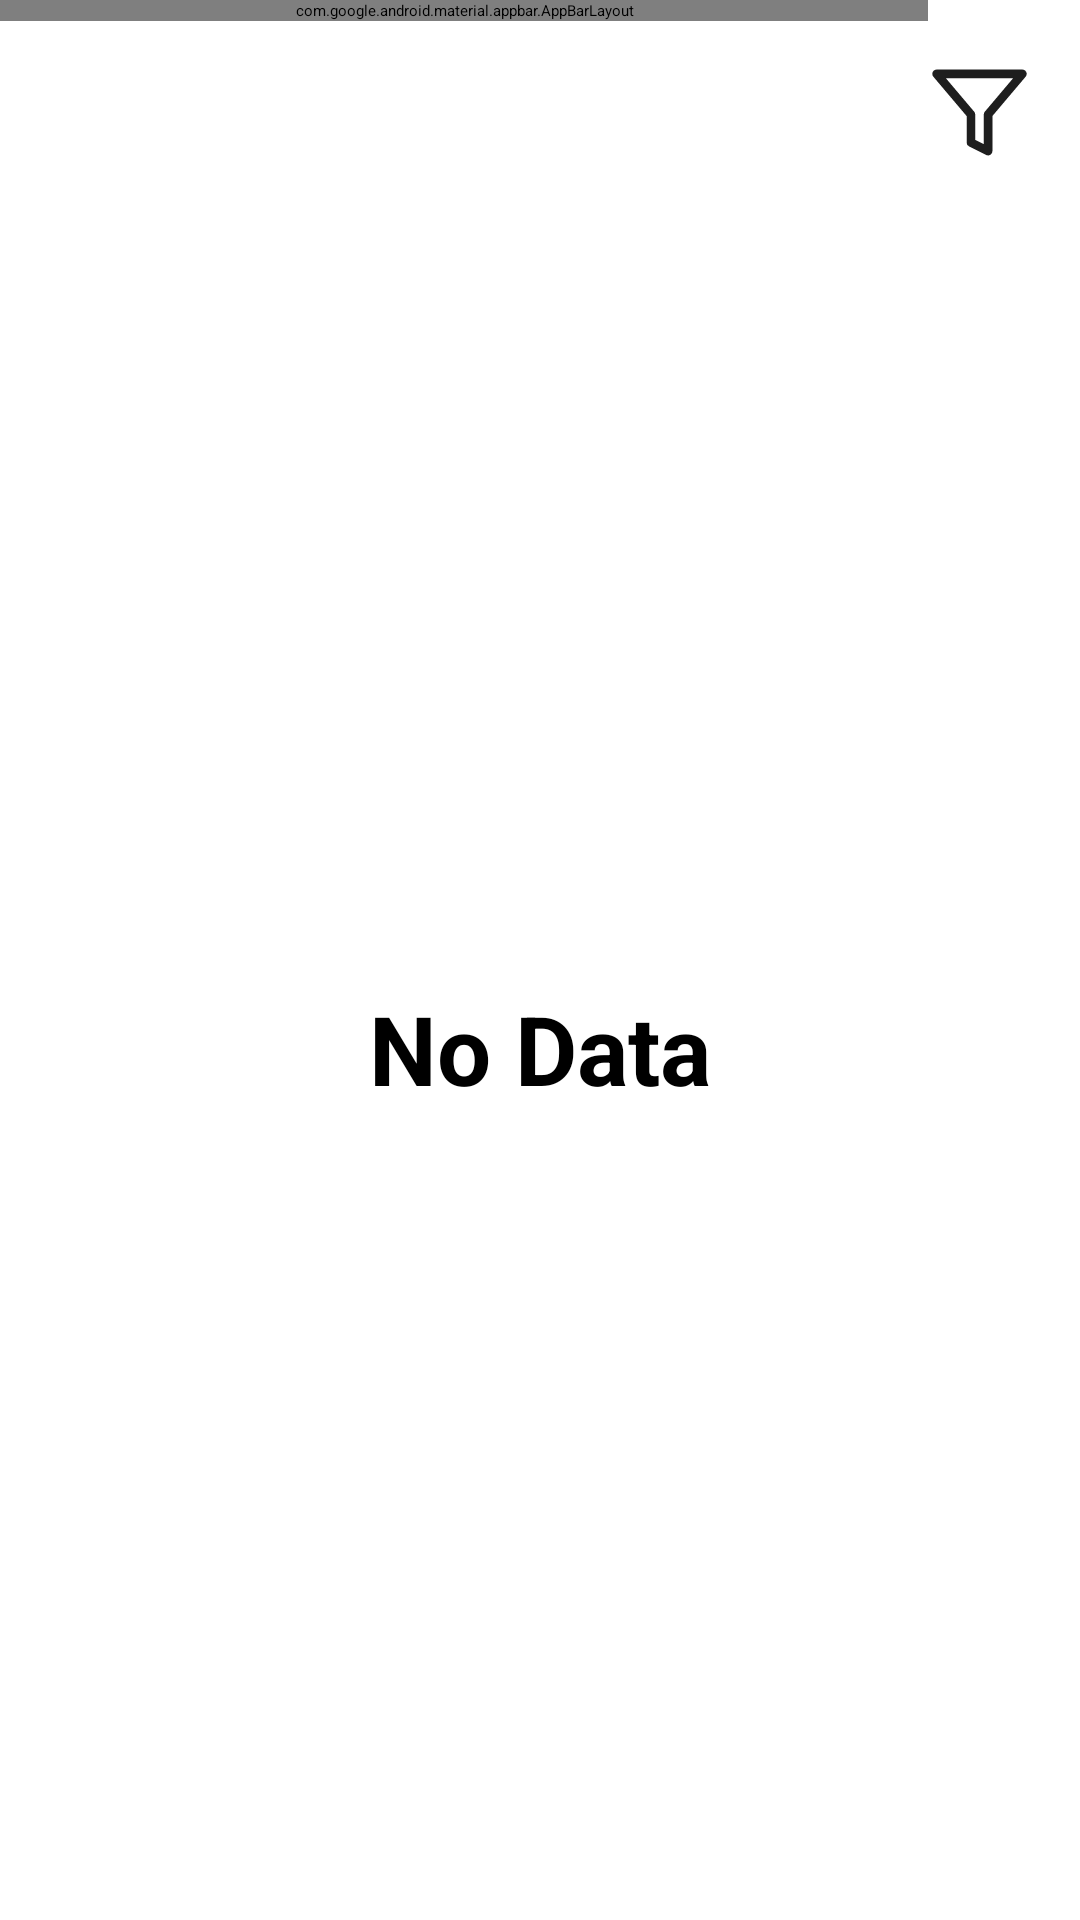

Android layout source for this screen:
<!-- AndroidManifest.xml: application theme Theme.SplashScreen.Genshin -->
<!-- res/layout/fragment_artifacts.xml -->
<?xml version="1.0" encoding="utf-8"?>
<androidx.constraintlayout.widget.ConstraintLayout xmlns:android="http://schemas.android.com/apk/res/android"
    xmlns:app="http://schemas.android.com/apk/res-auto"
    xmlns:tools="http://schemas.android.com/tools"
    android:layout_width="match_parent"
    android:layout_height="match_parent"
    tools:context=".ui.artifacts.ArtifactsFragment">
    <include
        android:id="@+id/search_appbar"
        layout="@layout/search_header"
        android:layout_width="match_parent"
        android:layout_height="wrap_content" />

    <androidx.recyclerview.widget.RecyclerView
        android:visibility="gone"
        android:paddingBottom="@dimen/recycle_padding_bottom"
        android:id="@+id/artifacts"
        android:layout_width="match_parent"
        android:layout_height="0dp"
        android:background="?attr/colorOnPrimary"
        android:paddingTop="8dp"
        app:layoutManager="androidx.recyclerview.widget.GridLayoutManager"
        app:layout_constraintEnd_toEndOf="parent"
        app:layout_constraintStart_toStartOf="parent"
        app:layout_constraintTop_toBottomOf="@id/search_appbar"
        app:spanCount="2"
        tools:listitem="@layout/artifact_profile" />

    <TextView
        android:layout_width="match_parent"
        android:id="@+id/error_text"
        android:layout_marginHorizontal="@dimen/recycle_margin"
        android:layout_height="wrap_content"
        android:text="@string/no_data"
        app:layout_constraintEnd_toEndOf="parent"
        app:layout_constraintStart_toStartOf="parent"
        app:layout_constraintTop_toBottomOf="@id/search_appbar"
        app:layout_constraintBottom_toBottomOf="parent"
        android:textAlignment="center"
        style="@style/BigTitle"/>

    <include
        android:id="@+id/loader"
        android:visibility="gone"
        android:layout_width="200dp"
        android:layout_height="200dp"
        app:layout_constraintEnd_toEndOf="parent"
        app:layout_constraintStart_toStartOf="parent"
        app:layout_constraintTop_toBottomOf="@id/search_appbar"
        app:layout_constraintBottom_toBottomOf="parent"
        layout="@layout/loader" />
</androidx.constraintlayout.widget.ConstraintLayout>
<!-- res/layout/search_header.xml (included above) -->
<?xml version="1.0" encoding="utf-8"?>
<LinearLayout xmlns:android="http://schemas.android.com/apk/res/android"
    xmlns:app="http://schemas.android.com/apk/res-auto"
    android:layout_width="match_parent"
    android:layout_height="wrap_content"
    android:background="?attr/colorPrimaryVariant">

    <com.google.android.material.appbar.AppBarLayout
        android:id="@+id/app_bar"
        android:layout_width="0dp"
        android:layout_height="wrap_content"
        android:layout_weight=".90"
        android:background="?attr/colorPrimaryVariant"
        app:layout_constraintEnd_toStartOf="@+id/filter_btn"
        app:layout_constraintStart_toStartOf="parent"
        app:layout_constraintTop_toTopOf="parent">

        <androidx.appcompat.widget.SearchView
            android:id="@+id/search_bar"
            style="@style/Widget.AppCompat.SearchView.person"
            android:theme="@style/TextAppearance.Material3.SearchBar.MyTitle"
            android:layout_width="match_parent"
            android:layout_height="wrap_content"
            android:layout_marginVertical="16dp"
            android:layout_marginStart="16dp"
            android:layout_marginEnd="16dp"
            app:closeIcon="@drawable/close_24"
            app:iconifiedByDefault="false"
            app:queryHint="@string/search"
            app:queryBackground="@null"
            app:searchIcon="@drawable/search_24" />
    </com.google.android.material.appbar.AppBarLayout>

    <ImageView
        android:id="@+id/filter_btn"
        android:layout_width="0dp"
        android:layout_height="43dp"
        android:layout_marginTop="16dp"
        android:layout_marginEnd="16dp"
        android:layout_weight=".10"
        android:backgroundTintMode="multiply"
        android:contentDescription="@string/filter"
        android:src="@drawable/filter"
        app:layout_constraintBottom_toBottomOf="parent"
        app:layout_constraintStart_toEndOf="@+id/app_bar"
        app:layout_constraintTop_toTopOf="parent"
        app:tint="?attr/colorPrimaryFixed" />
</LinearLayout>
<!-- res/layout/artifact_profile.xml (included above) -->
<?xml version="1.0" encoding="utf-8"?>
<androidx.constraintlayout.widget.ConstraintLayout xmlns:android="http://schemas.android.com/apk/res/android"
    xmlns:app="http://schemas.android.com/apk/res-auto"
    android:layout_width="match_parent"
    android:layout_height="wrap_content"
    android:paddingBottom="@dimen/recycle_element_margin">

    <com.google.android.material.card.MaterialCardView
        android:layout_width="wrap_content"
        android:layout_height="wrap_content"
        app:cardCornerRadius="@dimen/profile_radius"
        app:layout_constraintEnd_toEndOf="parent"
        app:layout_constraintStart_toStartOf="parent"
        app:layout_constraintTop_toTopOf="parent"
        app:strokeWidth="0dp">

        <androidx.constraintlayout.widget.ConstraintLayout
            android:layout_width="wrap_content"
            android:layout_height="wrap_content"
            android:layout_gravity="center"
            android:background="?attr/colorPrimary"
            android:padding="10dp">

            <com.google.android.material.card.MaterialCardView
                app:strokeWidth="0dp"
                android:id="@+id/artifact_block"
                android:layout_width="wrap_content"
                android:layout_height="wrap_content"
                app:cardCornerRadius="@dimen/profile_radius"
                app:layout_constraintEnd_toEndOf="parent"
                app:layout_constraintStart_toStartOf="parent"
                android:backgroundTint="?attr/colorPrimary"
                app:layout_constraintTop_toTopOf="parent">

                <ImageView
                    android:id="@+id/artifact"
                    android:layout_width="@dimen/image_size"
                    android:layout_height="@dimen/image_size"
                    android:contentDescription="@string/profile"
                    android:maxHeight="@dimen/image_size"
                    android:src="@drawable/question_mark" />
            </com.google.android.material.card.MaterialCardView>

            <ImageView
                android:id="@+id/stars"
                android:layout_width="@dimen/stars_image_width"
                android:layout_height="@dimen/starts_image_height"
                android:contentDescription="@string/stars"
                android:paddingTop="6dp"
                android:src="@drawable/five_stars"
                app:layout_constraintEnd_toEndOf="parent"
                app:layout_constraintStart_toStartOf="parent"
                app:layout_constraintTop_toBottomOf="@+id/artifact_block" />

            <TextView
                android:id="@+id/name"
                android:layout_width="@dimen/image_size"
                android:layout_height="80dp"
                android:paddingTop="6dp"
                android:paddingBottom="12dp"
                android:text="@string/no_data"
                android:textSize="@dimen/default_text_size"
                android:textStyle="bold"
                android:gravity="center"
                app:layout_constraintEnd_toEndOf="parent"
                app:layout_constraintStart_toStartOf="parent"
                app:layout_constraintTop_toBottomOf="@+id/stars" />


        </androidx.constraintlayout.widget.ConstraintLayout>
    </com.google.android.material.card.MaterialCardView>
</androidx.constraintlayout.widget.ConstraintLayout>
<!-- res/layout/loader.xml (included above) -->
<?xml version="1.0" encoding="utf-8"?>
<ImageView
    xmlns:android="http://schemas.android.com/apk/res/android"
    android:layout_width="200dp"
    android:layout_height="200dp"
    android:src="@drawable/big_loading_animation"
    android:contentDescription="@string/loader" />
<!-- resources referenced by this layout -->
<resources>
  <dimen name="default_text_size">16sp</dimen>
  <dimen name="image_size">150dp</dimen>
  <dimen name="profile_radius">15dp</dimen>
  <dimen name="recycle_element_margin">20dp</dimen>
  <dimen name="recycle_margin">16dp</dimen>
  <dimen name="recycle_padding_bottom">80dp</dimen>
  <dimen name="stars_image_width">80dp</dimen>
  <dimen name="starts_image_height">20dp</dimen>
  <!-- drawable big_loading_animation (drawable) -->
  <?xml version="1.0" encoding="utf-8"?>
  <layer-list xmlns:android="http://schemas.android.com/apk/res/android">
      <item android:gravity="center">
          <animated-rotate
              android:drawable="@drawable/big_loader"
              android:pivotX="50%"
              android:pivotY="50%"
              />
      </item>
  </layer-list>
  <!-- drawable filter: png bitmap (drawable, 687 bytes) -->
  <!-- drawable question_mark (drawable) -->
  <vector android:height="24dp" android:tint="?attr/colorPrimaryFixed"
      android:viewportHeight="24" android:viewportWidth="24"
      android:width="24dp" xmlns:android="http://schemas.android.com/apk/res/android">
      <path android:fillColor="?attr/colorPrimaryFixed" android:pathData="M11.07,12.85c0.77,-1.39 2.25,-2.21 3.11,-3.44c0.91,-1.29 0.4,-3.7 -2.18,-3.7c-1.69,0 -2.52,1.28 -2.87,2.34L6.54,6.96C7.25,4.83 9.18,3 11.99,3c2.35,0 3.96,1.07 4.78,2.41c0.7,1.15 1.11,3.3 0.03,4.9c-1.2,1.77 -2.35,2.31 -2.97,3.45c-0.25,0.46 -0.35,0.76 -0.35,2.24h-2.89C10.58,15.22 10.46,13.95 11.07,12.85zM14,20c0,1.1 -0.9,2 -2,2s-2,-0.9 -2,-2c0,-1.1 0.9,-2 2,-2S14,18.9 14,20z"/>
  </vector>
  <string name="filter" translatable="false">filter</string>
  <string name="loader" translatable="false">loader</string>
  <string name="no_data">No Data</string>
  <string name="profile" translatable="false">profile</string>
  <string name="search">Search</string>
  <string name="stars" translatable="false">stars</string>
  <style name="BigTitle" parent="Widget.AppCompat.TextView">
          <item name="fontFamily">Ubuntu</item>
          <item name="android:textSize">32sp</item>
          <item name="android:textColor">?attr/colorPrimaryFixed</item>
          <item name="android:textStyle">bold</item>
      </style>
  <style name="TextAppearance.Material3.SearchBar.MyTitle" parent="TextAppearance.Material3.SearchBar">
          <item name="android:textSize">@dimen/big_text_size</item>
          <item name="android:textColor">?attr/colorOnSecondary</item>
          <item name="android:editTextColor">@color/black</item>
          <item name="android:textColorHint">?attr/colorOnSecondary</item>
      </style>
  <style name="Widget.AppCompat.SearchView.person" parent="Widget.AppCompat.SearchView">
          <item name="android:background">@drawable/search_bar_bg</item>
      </style>
  <!-- drawable big_loader: vector/xml drawable (drawable, 2322 chars, omitted) -->
  <dimen name="big_text_size">24sp</dimen>
  <color name="black">#1E1E1E</color>
</resources>
